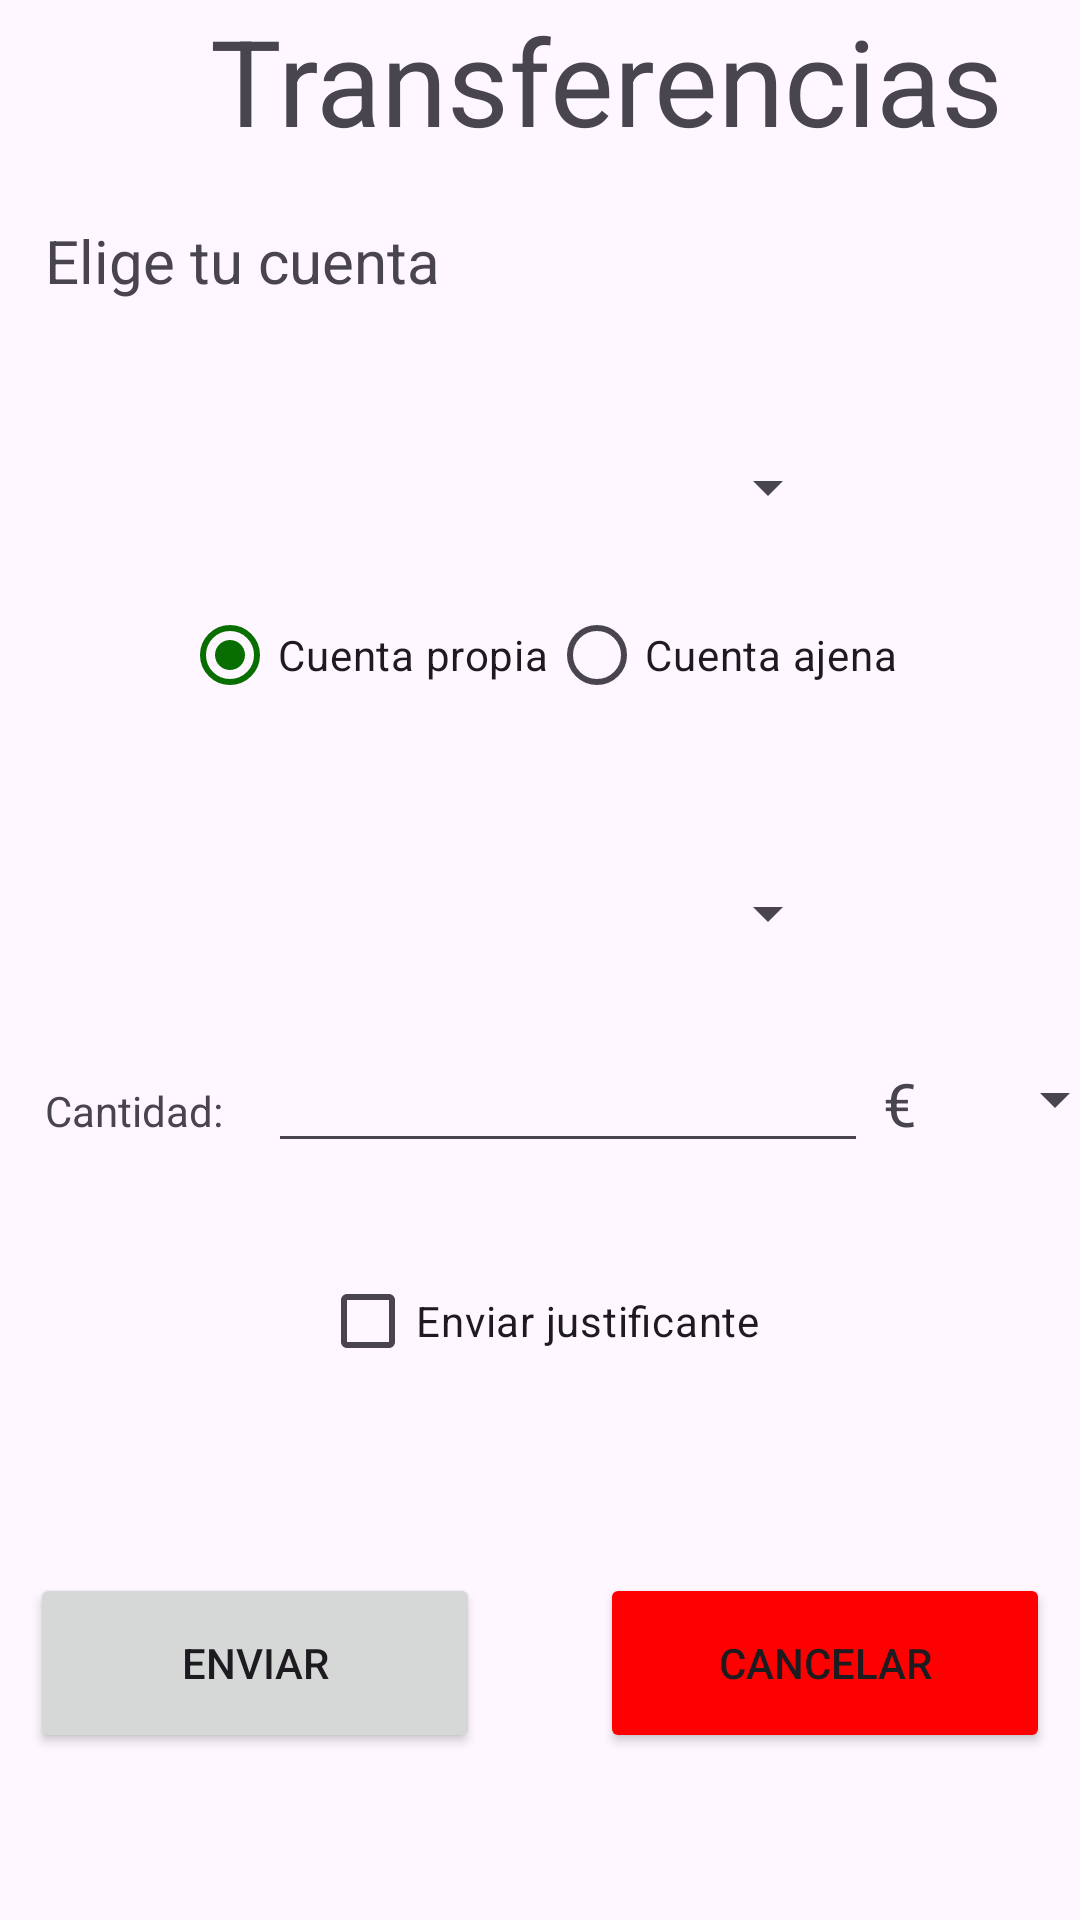

This screen was rendered from an Android layout file. Write that file and the resources it references.
<!-- AndroidManifest.xml: application theme Theme.Tema5Actividad2 -->
<!-- res/layout/transfer_activity.xml -->
<?xml version="1.0" encoding="utf-8"?>
<androidx.constraintlayout.widget.ConstraintLayout xmlns:android="http://schemas.android.com/apk/res/android"
    android:layout_width="match_parent"
    android:layout_height="match_parent"
    xmlns:app="http://schemas.android.com/apk/res-auto">

    <LinearLayout
        android:id="@+id/layoutPrincipal"
        android:layout_width="match_parent"
        android:layout_height="match_parent"
        android:orientation="vertical">

        <TextView
            android:id="@+id/textoTransferencia"
            android:layout_width="wrap_content"
            android:layout_height="wrap_content"
            android:text="Transferencias"
            android:gravity="center"
            app:layout_constraintStart_toStartOf="parent"
            app:layout_constraintTop_toTopOf="parent"
            android:layout_marginLeft="70dp"
            android:textSize="40dp"
            />

        <LinearLayout
            android:id="@+id/layoutCuenta"
            android:layout_width="match_parent"
            android:layout_height="wrap_content"
            app:layout_constraintStart_toStartOf="parent"
            app:layout_constraintTop_toBottomOf="@id/textoTransferencia">

            <TextView
                android:id="@+id/textoCuenta"
                android:layout_width="wrap_content"
                android:layout_height="wrap_content"
                android:text="Elige tu cuenta"
                app:layout_constraintStart_toStartOf="parent"
                app:layout_constraintTop_toTopOf="parent"
                android:layout_marginTop="20dp"
                android:layout_marginLeft="15dp"
                android:textSize="20dp"
                />
        </LinearLayout>

        <Spinner
            android:id="@+id/spinerCuentas1"
            android:layout_width="200dp"
            android:layout_height="wrap_content"
            app:layout_constraintBottom_toBottomOf="@id/textoCuenta"
            android:layout_marginTop="50dp"
            android:layout_gravity="center"
            />

        <RadioGroup
            android:id="@+id/radioGroupCuentas"
            android:layout_width="wrap_content"
            android:layout_height="wrap_content"
            android:layout_gravity="center"
            android:layout_marginTop="20dp"
            android:orientation="horizontal">


        <RadioButton
            android:id="@+id/rCuentaPropia"
            android:layout_width="wrap_content"
            android:layout_height="wrap_content"
            android:text="Cuenta propia"
            android:checked="true"
            />

            <RadioButton
                android:id="@+id/rCuentaAjena"
                android:layout_width="wrap_content"
                android:layout_height="wrap_content"
                android:text="Cuenta ajena"
                />

        </RadioGroup>

        <Spinner
            android:id="@+id/spinerCuentas2"
            android:layout_width="200dp"
            android:layout_height="wrap_content"
            app:layout_constraintBottom_toBottomOf="@id/textoCuenta"
            android:layout_marginTop="50dp"
            android:layout_gravity="center"
            />
        
        <EditText
            android:id="@+id/editTextCuentaAjena"
            android:layout_width="wrap_content"
            android:layout_height="wrap_content"
            android:hint="Escribe el num. cuenta ajena"
            android:layout_gravity="center"
            app:layout_constraintStart_toStartOf="parent"
            app:layout_constraintTop_toBottomOf="@id/spinerCuentas2"
            android:visibility="gone"
            />

        <LinearLayout
            android:layout_width="match_parent"
            android:layout_height="100dp"
            android:orientation="horizontal"

            >

            <TextView
                android:id="@+id/txtCantidad"
                android:layout_width="wrap_content"
                android:layout_height="wrap_content"
                android:layout_marginLeft="15dp"
                android:layout_marginTop="30dp"
                android:text="Cantidad:" />

            <EditText
                android:id="@+id/txtIntroducirDinero"
                android:layout_width="200dp"
                android:layout_height="wrap_content"
                android:layout_marginLeft="15dp"
                android:layout_marginTop="30dp"
                />

            <TextView
                android:id="@+id/simboloDinero"
                android:layout_width="wrap_content"
                android:layout_height="wrap_content"
                android:layout_marginLeft="5dp"
                android:layout_marginTop="30dp"
                android:text="€"
                android:textSize="20dp" />


            <Spinner
                android:id="@+id/spinerDinero1"
                android:layout_width="50dp"
                android:layout_height="wrap_content"
                android:layout_gravity="center"
                android:layout_marginLeft="20dp"
                />
        </LinearLayout>

        <CheckBox
            android:id="@+id/justifiante"
            android:layout_width="wrap_content"
            android:layout_height="wrap_content"
            android:text="Enviar justificante"
            android:layout_gravity="center"
            />


        <LinearLayout
            android:layout_width="match_parent"
            android:layout_height="100dp"
            android:layout_gravity="center"
            android:gravity="center"
            android:layout_marginTop="40dp"
            >

            <Button
                android:id="@+id/btnEnviarDatos"
                android:layout_width="150dp"
                android:layout_height="60dp"
                android:text="ENVIAR"
                android:layout_marginRight="40dp"

                />

            <Button
                android:id="@+id/btnCancelar"
                android:layout_width="150dp"
                android:layout_height="60dp"
                android:text="CANCELAR"
                android:backgroundTint="@color/red"

                />

        </LinearLayout>


    </LinearLayout>


</androidx.constraintlayout.widget.ConstraintLayout>
<!-- resources referenced by this layout -->
<resources>
  <color name="red">#FF0000</color>
  <style name="Theme.Tema5Actividad2" parent="Base.Theme.Tema5Actividad2" />
  <style name="Base.Theme.Tema5Actividad2" parent="Theme.Material3.DayNight.NoActionBar">
          
              <item name="colorPrimary">@color/green</item>
      </style>
  <color name="green">#086E01</color>
</resources>
